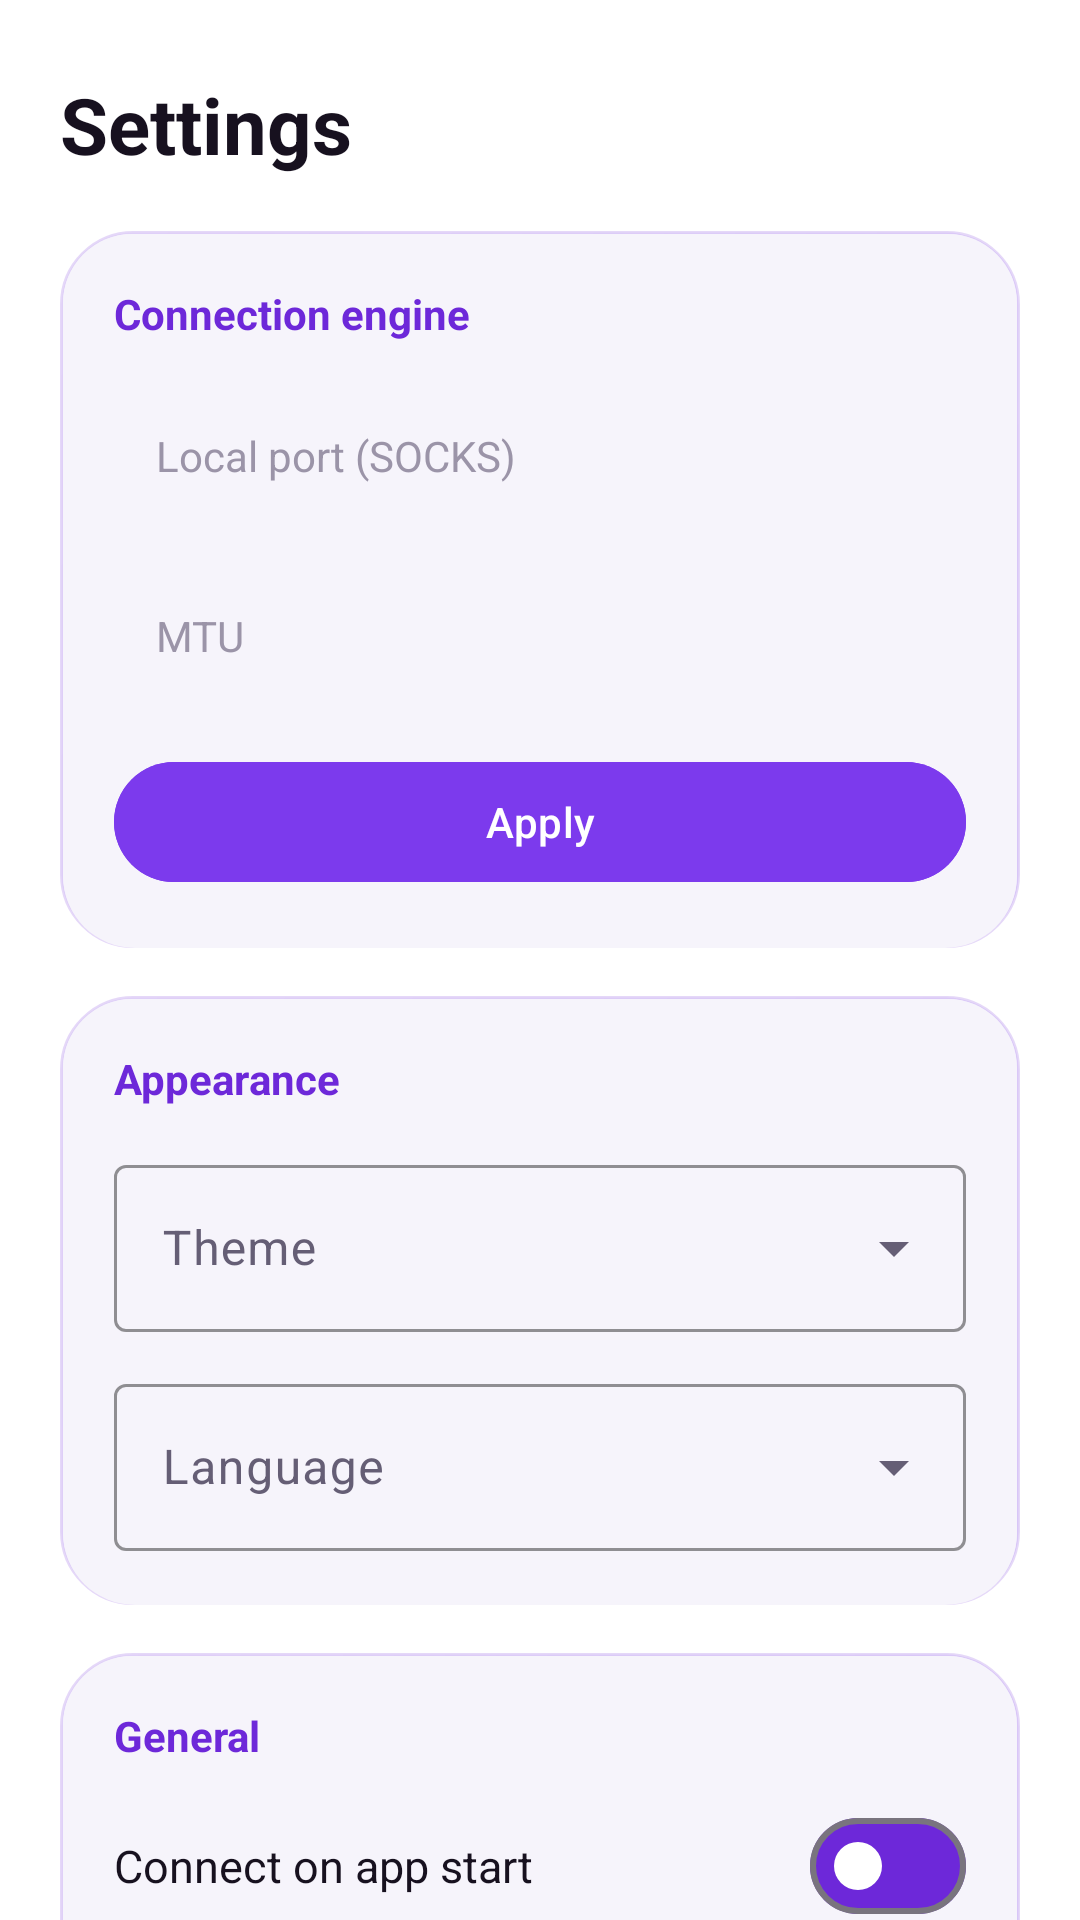

Here is an Android app screen rendered from its layout file. Give the layout XML and the strings, colors and styles it references.
<!-- AndroidManifest.xml: application theme Theme.ProConfig -->
<!-- res/layout/fragment_settings.xml -->
<?xml version="1.0" encoding="utf-8"?>
<ScrollView
    xmlns:android="http://schemas.android.com/apk/res/android"
    xmlns:app="http://schemas.android.com/apk/res-auto"
    android:layout_width="match_parent"
    android:layout_height="match_parent"
    android:scrollbars="none">

    <LinearLayout
        android:layout_width="match_parent"
        android:layout_height="wrap_content"
        android:orientation="vertical"
        android:paddingStart="20dp"
        android:paddingEnd="20dp"
        android:paddingTop="24dp"
        android:paddingBottom="24dp">

        <TextView
            android:layout_width="wrap_content"
            android:layout_height="wrap_content"
            android:text="@string/settings_title"
            android:textColor="@color/text_primary"
            android:textSize="26sp"
            android:textStyle="bold" />

        
        <LinearLayout
            android:layout_width="match_parent"
            android:layout_height="wrap_content"
            android:layout_marginTop="18dp"
            android:background="@drawable/bg_glass_card"
            android:orientation="vertical"
            android:padding="18dp">

            <TextView
                android:layout_width="wrap_content"
                android:layout_height="wrap_content"
                android:text="@string/settings_core"
                android:textColor="@color/primary"
                android:textSize="14sp"
                android:textStyle="bold" />

            <EditText
                android:id="@+id/etSocksPort"
                android:layout_width="match_parent"
                android:layout_height="48dp"
                android:layout_marginTop="14dp"
                android:background="@drawable/bg_input"
                android:hint="@string/socks_port"
                android:inputType="number"
                android:maxLines="1"
                android:paddingStart="14dp"
                android:paddingEnd="14dp"
                android:textColor="@color/text_primary"
                android:textColorHint="@color/text_hint"
                android:textSize="14sp" />

            <EditText
                android:id="@+id/etMtu"
                android:layout_width="match_parent"
                android:layout_height="48dp"
                android:layout_marginTop="12dp"
                android:background="@drawable/bg_input"
                android:hint="@string/mtu"
                android:inputType="number"
                android:maxLines="1"
                android:paddingStart="14dp"
                android:paddingEnd="14dp"
                android:textColor="@color/text_primary"
                android:textColorHint="@color/text_hint"
                android:textSize="14sp" />

            <com.google.android.material.button.MaterialButton
                android:id="@+id/btnApplyCore"
                android:layout_width="match_parent"
                android:layout_height="48dp"
                android:layout_marginTop="14dp"
                android:backgroundTint="@color/primary_bright"
                android:text="@string/apply"
                android:textColor="@color/on_primary" />
        </LinearLayout>

        
        <LinearLayout
            android:layout_width="match_parent"
            android:layout_height="wrap_content"
            android:layout_marginTop="16dp"
            android:background="@drawable/bg_glass_card"
            android:orientation="vertical"
            android:padding="18dp">

            <TextView
                android:layout_width="wrap_content"
                android:layout_height="wrap_content"
                android:text="@string/settings_interface"
                android:textColor="@color/primary"
                android:textSize="14sp"
                android:textStyle="bold" />

            <com.google.android.material.textfield.TextInputLayout
                style="@style/Widget.Material3.TextInputLayout.OutlinedBox.ExposedDropdownMenu"
                android:layout_width="match_parent"
                android:layout_height="wrap_content"
                android:layout_marginTop="14dp"
                android:hint="@string/theme"
                app:boxStrokeColor="@color/primary"
                app:hintTextColor="@color/primary">

                <com.google.android.material.textfield.MaterialAutoCompleteTextView
                    android:id="@+id/spTheme"
                    android:layout_width="match_parent"
                    android:layout_height="wrap_content"
                    android:inputType="none"
                    android:textColor="@color/text_primary" />
            </com.google.android.material.textfield.TextInputLayout>

            <com.google.android.material.textfield.TextInputLayout
                style="@style/Widget.Material3.TextInputLayout.OutlinedBox.ExposedDropdownMenu"
                android:layout_width="match_parent"
                android:layout_height="wrap_content"
                android:layout_marginTop="12dp"
                android:hint="@string/language"
                app:boxStrokeColor="@color/primary"
                app:hintTextColor="@color/primary">

                <com.google.android.material.textfield.MaterialAutoCompleteTextView
                    android:id="@+id/spLanguage"
                    android:layout_width="match_parent"
                    android:layout_height="wrap_content"
                    android:inputType="none"
                    android:textColor="@color/text_primary" />
            </com.google.android.material.textfield.TextInputLayout>
        </LinearLayout>

        
        <LinearLayout
            android:layout_width="match_parent"
            android:layout_height="wrap_content"
            android:layout_marginTop="16dp"
            android:background="@drawable/bg_glass_card"
            android:orientation="vertical"
            android:padding="18dp">

            <TextView
                android:layout_width="wrap_content"
                android:layout_height="wrap_content"
                android:text="@string/settings_general"
                android:textColor="@color/primary"
                android:textSize="14sp"
                android:textStyle="bold" />

            <LinearLayout
                android:layout_width="match_parent"
                android:layout_height="wrap_content"
                android:layout_marginTop="10dp"
                android:orientation="horizontal"
                android:gravity="center_vertical">

                <TextView
                    android:layout_width="0dp"
                    android:layout_weight="1"
                    android:layout_height="wrap_content"
                    android:text="@string/auto_connect"
                    android:textColor="@color/text_primary"
                    android:textSize="15sp" />

                <com.google.android.material.materialswitch.MaterialSwitch
                    android:id="@+id/switchAutoConnect"
                    android:layout_width="wrap_content"
                    android:layout_height="wrap_content"
                    app:thumbTint="@color/on_primary"
                    app:trackTint="@color/primary" />
            </LinearLayout>
        </LinearLayout>
    </LinearLayout>
</ScrollView>
<!-- resources referenced by this layout -->
<resources>
  <color name="on_primary">#FFFFFF</color>
  <color name="primary">#6D28D9</color>
  <color name="primary_bright">#7C3AED</color>
  <color name="text_hint">#9B94A8</color>
  <color name="text_primary">#17111F</color>
  <!-- drawable bg_glass_card (drawable) -->
  <?xml version="1.0" encoding="utf-8"?>
  <layer-list xmlns:android="http://schemas.android.com/apk/res/android">
      <item>
          <shape android:shape="rectangle">
              <gradient
                  android:angle="135"
                  android:startColor="@color/glass_tint_top"
                  android:endColor="@color/glass_tint_bottom" />
              <corners android:radius="24dp" />
              <stroke
                  android:width="1dp"
                  android:color="@color/glass_stroke" />
          </shape>
      </item>
      <item android:top="1dp" android:right="1dp" android:left="1dp">
          <shape android:shape="rectangle">
              <solid android:color="@color/surface_glass" />
              <corners
                  android:topLeftRadius="23dp"
                  android:topRightRadius="23dp"
                  android:bottomLeftRadius="24dp"
                  android:bottomRightRadius="24dp" />
          </shape>
      </item>
  </layer-list>
  <string name="apply">Apply</string>
  <string name="auto_connect">Connect on app start</string>
  <string name="language">Language</string>
  <string name="mtu">MTU</string>
  <string name="settings_core">Connection engine</string>
  <string name="settings_general">General</string>
  <string name="settings_interface">Appearance</string>
  <string name="settings_title">Settings</string>
  <string name="socks_port">Local port (SOCKS)</string>
  <string name="theme">Theme</string>
  <color name="glass_tint_top">#248B5CF6</color>
  <color name="glass_tint_bottom">#0F8B5CF6</color>
  <color name="glass_stroke">#2E6D28D9</color>
  <color name="surface_glass">#F6F4FB</color>
  <color name="primary_container">#E9E2FB</color>
  <color name="on_primary_container">#2E1065</color>
  <color name="text_secondary">#655E75</color>
  <color name="background">#FFFFFF</color>
  <color name="nav_bg">#F8F6FD</color>
  <style name="Theme.ProConfig.BottomSheet" parent="ThemeOverlay.Material3.BottomSheetDialog">
          <item name="bottomSheetStyle">@style/Widget.ProConfig.BottomSheet</item>
      </style>
  <style name="Widget.ProConfig.BottomSheet" parent="Widget.Material3.BottomSheet.Modal">
          <item name="backgroundTint">@color/surface_glass_strong</item>
          <item name="shapeAppearanceOverlay">@style/Shape.ProConfig.Sheet</item>
      </style>
  <color name="surface_glass_strong">#EFEAFA</color>
  <style name="Shape.ProConfig.Sheet" parent="">
          <item name="cornerFamily">rounded</item>
          <item name="cornerSizeTopLeft">28dp</item>
          <item name="cornerSizeTopRight">28dp</item>
          <item name="cornerSizeBottomLeft">0dp</item>
          <item name="cornerSizeBottomRight">0dp</item>
      </style>
</resources>
